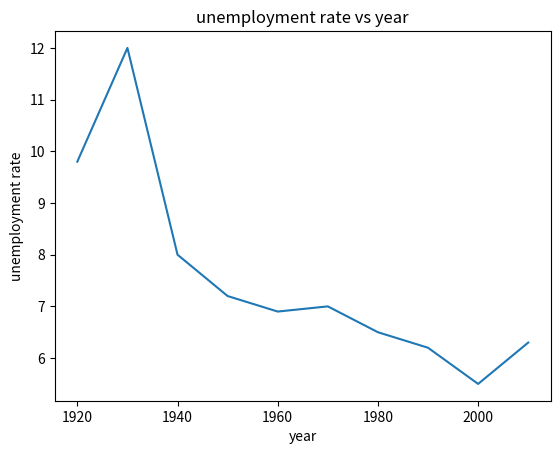

Python code for this plot:
import matplotlib.pyplot as plt
year = [1920, 1930, 1940, 1950, 1960, 1970, 1980, 1990, 2000, 2010]
unemployment_rate = [9.8, 12, 8, 7.2, 6.9, 7, 6.5, 6.2, 5.5, 6.3]
plt.plot(year, unemployment_rate)
plt.title('unemployment rate vs year')
plt.xlabel('year')
plt.ylabel('unemployment rate')
plt.show()